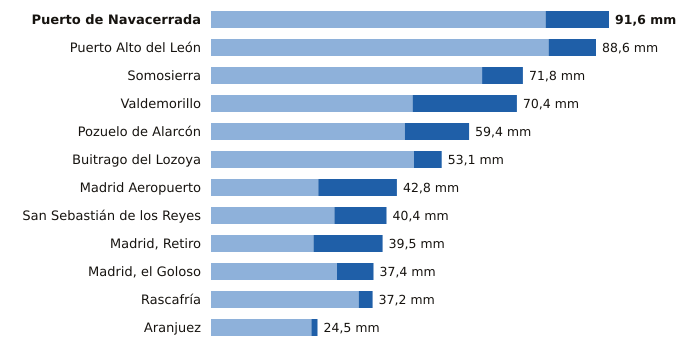

Data behind this chart, as committed beside it:
estacion, provincia, indicativo, mm_6_dias_anteriores, mm_hoy, mm_7_dias, horas_de_hoy
Puerto de Navacerrada, Madrid, 2462, 77.0, 14.6, 91.6, 12
Puerto Alto del León, Madrid, 3266A, 77.7, 10.9, 88.6, 12
Somosierra, Madrid, 3111D, 62.4, 9.4, 71.8, 12
Valdemorillo, Madrid, 3343Y, 46.4, 24.0, 70.4, 11
Pozuelo de Alarcón, Madrid, 3194Y, 44.6, 14.8, 59.4, 9
Buitrago del Lozoya, Madrid, 3110C, 46.7, 6.4, 53.1, 12
Madrid Aeropuerto, Madrid, 3129, 24.7, 18.1, 42.8, 12
San Sebastián de los Reyes, Madrid, 3125Y, 28.4, 12.0, 40.4, 12
Madrid, Retiro, Madrid, 3195, 23.6, 15.9, 39.5, 12
Madrid, el Goloso, Madrid, 3126Y, 29.0, 8.4, 37.4, 10
Rascafría, Madrid, 3104Y, 34.0, 3.2, 37.2, 9
Aranjuez, Madrid, 3100B, 23.1, 1.4, 24.5, 12
